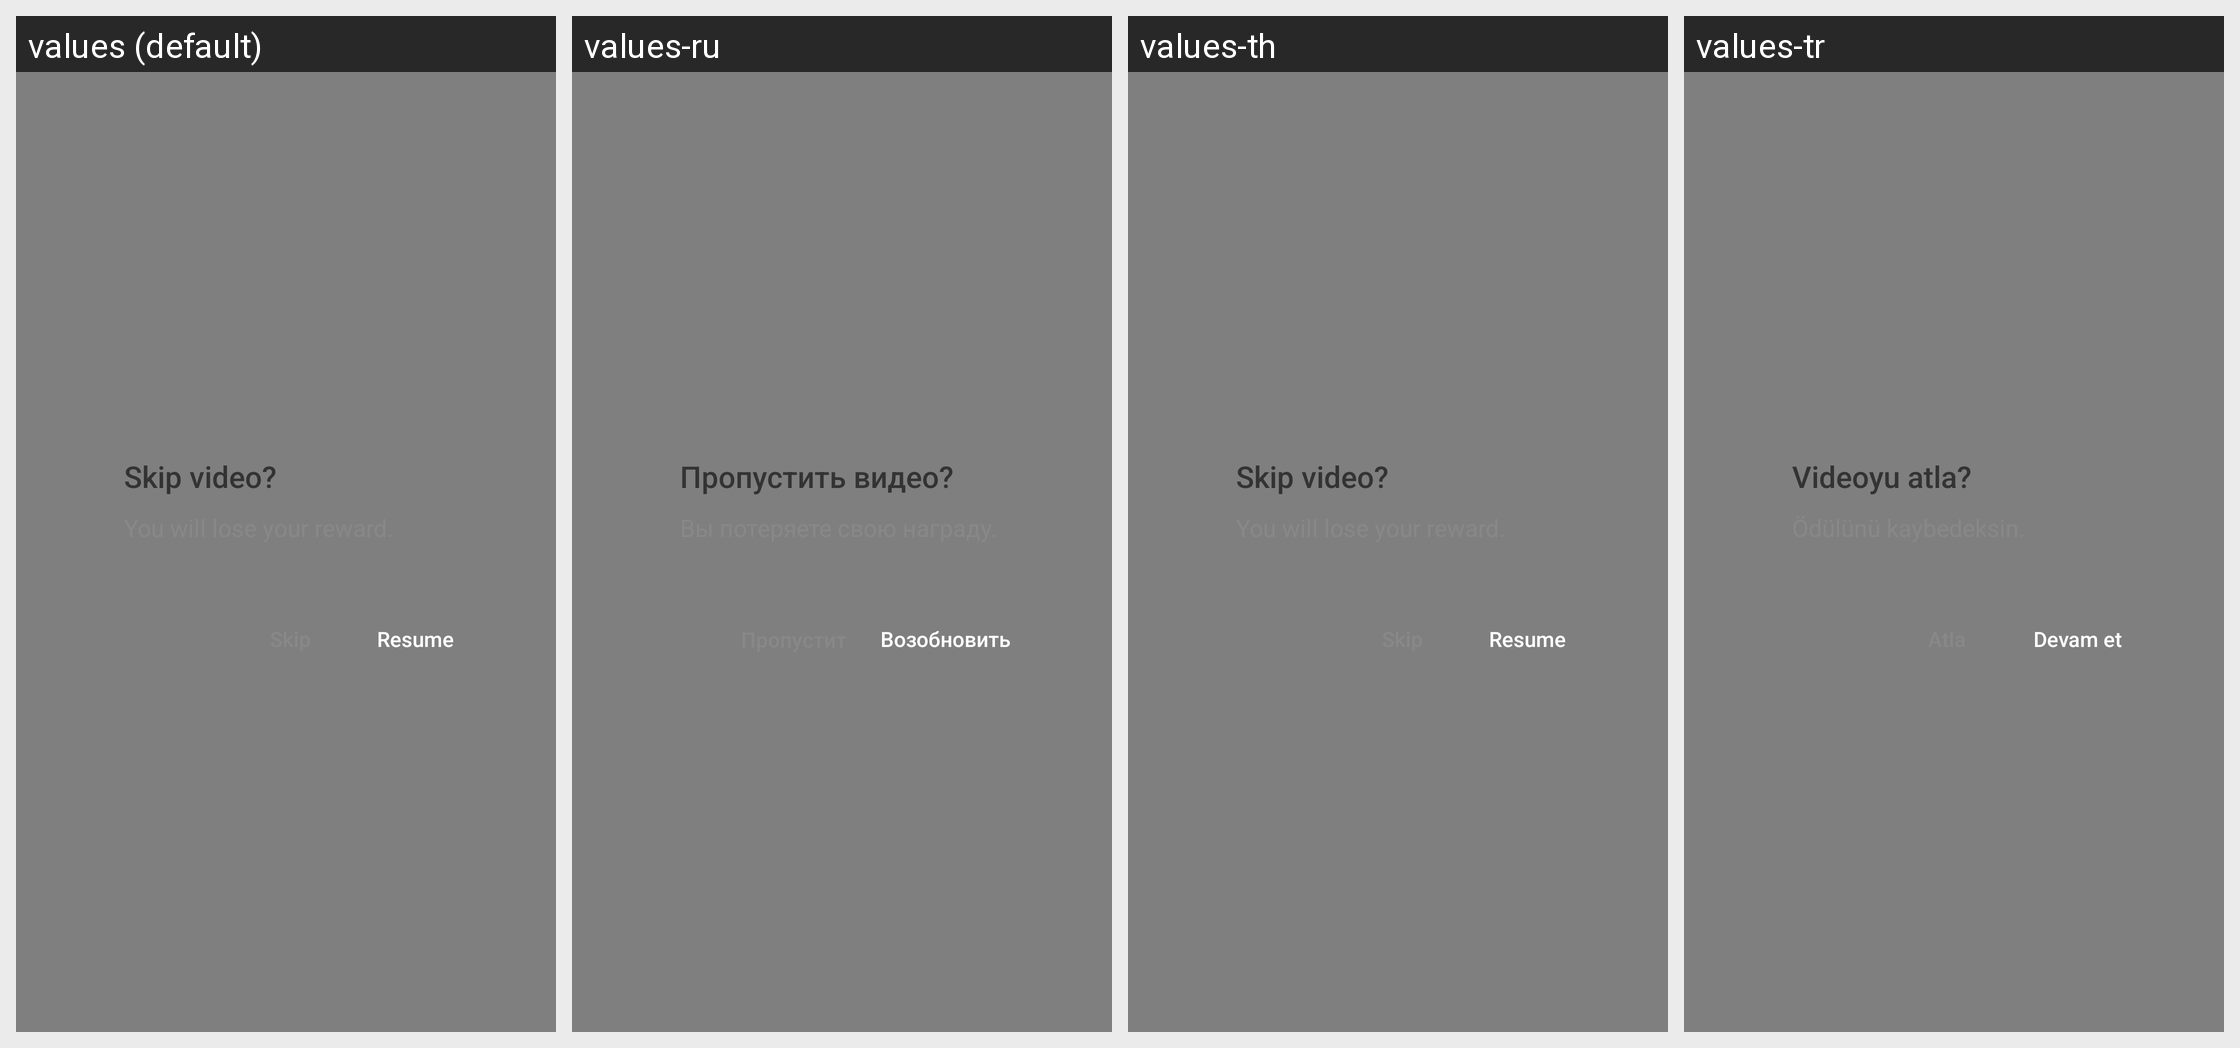

Translations of the strings shown on this Android screen, per locale in the grid:
Android screen res/layout/bigo_ad_dialog_reward_retain.xml rendered under 4 locales, left to right: values (default), values-ru, values-th, values-tr. Device: Nexus 5 (rendered at 1080×1920; each locale shown at half size, 540×960, under a caption strip naming it); theme Theme.MaterialComponents.DayNight.NoActionBar.
Other locales in the repository, not shown: values-af, values-am, values-ar, values-as, values-az, values-be, values-bg, values-bn, values-bn-rBD, values-bn-rIN, values-bs, values-ca, values-cs, values-da, values-de, values-el, values-en, values-en-rCA, values-en-rGB, values-en-rIN, values-en-rXC, values-es, values-es-rMX, values-es-rUS, values-et, values-eu, values-fa, values-fi, values-fil, values-fr, values-fr-rCA, values-gl, values-gu, values-he, values-hi, values-hr, values-hu, values-hy, values-id, values-in, values-in-rID, values-is, values-it, values-iw, values-ja, values-ka, values-kk, values-km, values-kn, values-kn-rIN, values-ko, values-ky, values-lo, values-lt, values-lv, values-mk, values-ml, values-ml-rIN, values-mn, values-mr, values-ms, values-my, values-nb, values-ne, values-nl, values-no, values-or, values-pa, values-pa-rIN, values-pl, values-pt, values-pt-rBR, values-pt-rPT, values-ro, values-ru-rRU, values-si, values-sk, values-sl, values-sq, values-sr, values-sv, values-sw, values-ta, values-ta-rIN, values-te, values-te-rIN, values-th-rTH, values-tl, values-tl-rPH, values-uk, values-ur, values-ur-rIN, values-uz, values-vi, values-zh, values-zh-rCN, values-zh-rHK, values-zh-rMO, values-zh-rTW, values-zu.
Strings drawn on this screen, with the default value and each locale's value (text and hints the layout hard-codes, and strings that could not be matched under every locale, appear in the picture but are not listed):

APKTOOL_RENAMED_0x7f120082
  values: Skip video?
  values-ru: Пропустить видео?
  values-th: Skip video?  [not translated; the default value is used]
  values-tr: Videoyu atla?

APKTOOL_RENAMED_0x7f120080
  values: Resume
  values-ru: Возобновить
  values-th: Resume  [not translated; the default value is used]
  values-tr: Devam et
